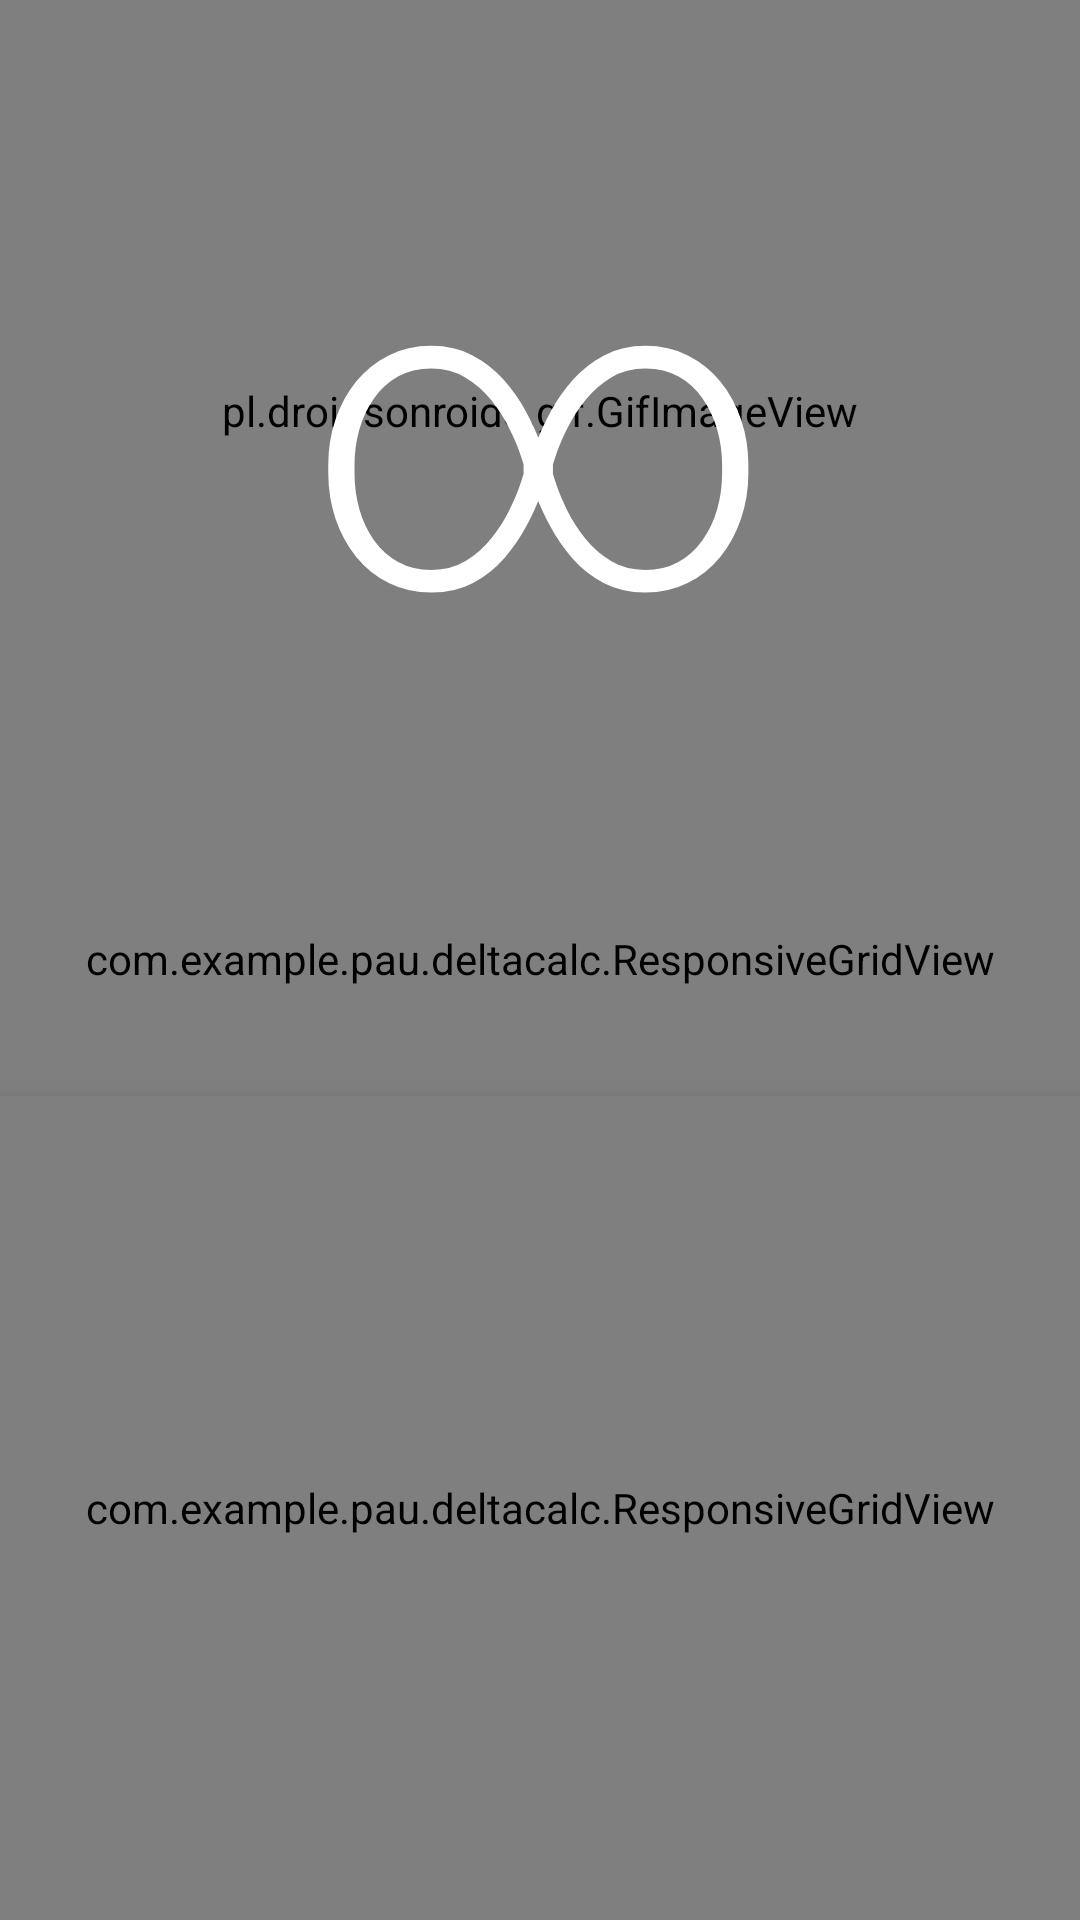

This screen was rendered from an Android layout file. Write that file and the resources it references.
<!-- AndroidManifest.xml: application theme deltaCalcTheme -->
<!-- res/layout/fragment_calculator.xml -->
<?xml version="1.0" encoding="utf-8"?>
<LinearLayout xmlns:android="http://schemas.android.com/apk/res/android"
    xmlns:tools="http://schemas.android.com/tools"
    android:layout_width="match_parent"
    android:layout_height="match_parent"
    android:orientation="vertical"
    tools:context="com.example.pau.deltacalc.CalculatorFragment">

    <include layout="@layout/calc_display"
        android:layout_width="match_parent"
        android:layout_height="0dp"
        android:layout_weight="3"/>

    <include layout="@layout/calc_pad_advanced"
        android:layout_width="match_parent"
        android:layout_height="0dp"
        android:layout_weight="1"/>

    <include layout="@layout/calc_pad_simple"
        android:layout_width="match_parent"
        android:layout_height="0dp"
        android:layout_weight="3"/>

</LinearLayout>
<!-- res/layout/calc_display.xml (included above) -->
<?xml version="1.0" encoding="utf-8"?>
<RelativeLayout xmlns:android="http://schemas.android.com/apk/res/android"
    android:layout_width="match_parent"
    android:layout_height="match_parent">

    <LinearLayout
        android:id="@+id/display"
        android:orientation="vertical"
        android:padding="@dimen/margin_large"
        android:elevation="@dimen/margin_small"
        android:visibility="gone"
        android:background="@android:color/background_light"
        android:layout_width="match_parent"
        android:layout_height="match_parent">

        <EditText
            style="@style/displayEditText"
            android:id="@+id/display_formula"
            android:textSize="@dimen/formula_text"
            android:gravity="start|top"
            android:layout_weight="1"/>

        <EditText
            style="@style/displayEditText"
            android:id="@+id/display_result"
            android:textSize="@dimen/result_hint"
            android:gravity="end|bottom"
            android:layout_weight="1"/>

    </LinearLayout>

    <RelativeLayout
        android:id="@+id/gif"
        android:layout_width="match_parent"
        android:layout_height="match_parent"
        android:background="@android:color/black">

        <pl.droidsonroids.gif.GifImageView
            android:src="@raw/mind_blown"
            android:layout_width="match_parent"
            android:layout_height="match_parent" />

        <TextView
            android:layout_width="wrap_content"
            android:layout_height="wrap_content"
            android:layout_gravity="center"
            android:text="∞"
            android:fontFamily="sans-serif-light"
            android:layout_centerInParent="true"
            android:textColor="@android:color/white"
            android:textSize="150sp"/>

    </RelativeLayout>

</RelativeLayout>
<!-- res/layout/calc_pad_advanced.xml (included above) -->
<?xml version="1.0" encoding="utf-8"?>
<com.example.pau.deltacalc.ResponsiveGridView xmlns:android="http://schemas.android.com/apk/res/android"
    android:layout_width="match_parent"
    android:layout_height="match_parent"
    android:padding="@dimen/margin_small"
    android:background="@color/colorAccent"
    android:rowCount="1"
    android:columnCount="2">

    <ImageButton
        style="@style/padTextButton"
        android:id="@+id/call"
        android:src="@drawable/ic_call"/>

    <Button
        style="@style/padTextButton"
        android:id="@+id/op_exp"
        android:textColor="@color/colorSecondaryText"
        android:text="@string/op_exp"/>

</com.example.pau.deltacalc.ResponsiveGridView>
<!-- res/layout/calc_pad_simple.xml (included above) -->
<?xml version="1.0" encoding="utf-8"?>
<com.example.pau.deltacalc.ResponsiveGridView
    xmlns:android="http://schemas.android.com/apk/res/android"
    android:id="@+id/pad"
    android:layout_width="match_parent"
    android:layout_height="match_parent"
    android:padding="@dimen/margin_small"
    android:elevation="@dimen/margin_small"
    android:background="@color/calculatorPad"
    android:rowCount="4"
    android:columnCount="5">

    <Button
        style="@style/padTextButton"
        android:id="@+id/dig_7"
        android:text="@string/dig_7"/>

    <Button
        style="@style/padTextButton"
        android:id="@+id/dig_8"
        android:text="@string/dig_8"/>

    <Button
        style="@style/padTextButton"
        android:id="@+id/dig_9"
        android:text="@string/dig_9"/>

    <ImageButton
        style="@style/padTextButton"
        android:id="@+id/del"
        android:src="@drawable/ic_backspace"/>

    <ImageButton
        style="@style/padTextButton"
        android:id="@+id/clr"
        android:src="@drawable/ic_clear"/>

    <Button
        style="@style/padTextButton"
        android:id="@+id/dig_4"
        android:text="@string/dig_4"/>

    <Button
        style="@style/padTextButton"
        android:id="@+id/dig_5"
        android:text="@string/dig_5"/>

    <Button
        style="@style/padTextButton"
        android:id="@+id/dig_6"
        android:text="@string/dig_6"/>

    <Button
        style="@style/padTextButton"
        android:id="@+id/op_mul"
        android:text="@string/op_mul"/>

    <Button
        style="@style/padTextButton"
        android:id="@+id/op_div"
        android:text="@string/op_div"/>

    <Button
        style="@style/padTextButton"
        android:id="@+id/dig_1"
        android:text="@string/dig_1"/>

    <Button
        style="@style/padTextButton"
        android:id="@+id/dig_2"
        android:text="@string/dig_2"/>

    <Button
        style="@style/padTextButton"
        android:id="@+id/dig_3"
        android:text="@string/dig_3"/>

    <Button
        style="@style/padTextButton"
        android:id="@+id/op_sum"
        android:text="@string/op_sum"/>

    <Button
        style="@style/padTextButton"
        android:id="@+id/op_sub"
        android:text="@string/op_sub"/>

    <Button
        style="@style/padTextButton"
        android:id="@+id/dig_0"
        android:text="@string/dig_0"/>

    <Button
        style="@style/padTextButton"
        android:id="@+id/dec_point"
        android:text="@string/dec_point"/>

    <Button
        style="@style/padTextButton"
        android:id="@+id/l_par"
        android:text="@string/l_par"/>

    <Button
        style="@style/padTextButton"
        android:id="@+id/r_par"
        android:text="@string/r_par"/>

    <Button
        style="@style/padTextButton"
        android:id="@+id/eq"
        android:text="@string/eq"/>


</com.example.pau.deltacalc.ResponsiveGridView>
<!-- resources referenced by this layout -->
<resources>
  <color name="calculatorPad">#546E7A</color>
  <color name="colorAccent">#26c6da</color>
  <color name="colorSecondaryText">#8A000000</color>
  <dimen name="formula_text">22sp</dimen>
  <dimen name="margin_large">16dp</dimen>
  <dimen name="margin_small">8dp</dimen>
  <dimen name="result_hint">30sp</dimen>
  <!-- drawable ic_backspace (drawable) -->
  <vector xmlns:android="http://schemas.android.com/apk/res/android"
          android:width="24dp"
          android:height="24dp"
          android:viewportWidth="24.0"
          android:viewportHeight="24.0">
      <path
          android:fillColor="@color/colorSecondaryTextDark"
          android:pathData="M21,11H6.83l3.58,-3.59L9,6l-6,6 6,6 1.41,-1.41L6.83,13H21z"/>
  </vector>
  <string name="dec_point">·</string>
  <string name="dig_0">0</string>
  <string name="dig_1">1</string>
  <string name="dig_2">2</string>
  <string name="dig_3">3</string>
  <string name="dig_4">4</string>
  <string name="dig_5">5</string>
  <string name="dig_6">6</string>
  <string name="dig_7">7</string>
  <string name="dig_8">8</string>
  <string name="dig_9">9</string>
  <string name="eq">=</string>
  <string name="l_par">(</string>
  <string name="op_div">÷</string>
  <string name="op_exp">^</string>
  <string name="op_mul">×</string>
  <string name="op_sub">-</string>
  <string name="op_sum">+</string>
  <string name="r_par">)</string>
  <style name="displayEditText" parent="@android:style/Widget.Material.Light.EditText">
                  <item name="android:layout_width">match_parent</item>
                  <item name="android:layout_height">wrap_content</item>
                  <item name="android:background">@android:color/transparent</item>
                  <item name="android:maxLines">1</item>
                  <item name="android:inputType">text</item>
                  <item name="android:scrollHorizontally">true</item>
                  <item name="android:focusable">true</item>
                  <item name="android:textIsSelectable">true</item>
                  <item name="android:fontFamily">sans-serif-light</item>
                  <item name="android:cursorVisible">false</item>
          </style>
  <style name="padTextButton" parent="@android:style/Widget.Material.Light.Button.Borderless">
                  <item name="android:background">@drawable/pad_button_background</item>
                  <item name="android:layout_width">wrap_content</item>
                  <item name="android:layout_height">wrap_content</item>
                  <item name="android:gravity">center</item>
                  <item name="android:textSize">@dimen/pad_button_text</item>
                  <item name="android:textColor">@color/colorPrimaryTextDark</item>
                  <item name="android:fontFamily">sans-serif-light</item>
                  <item name="android:onClick">onClick</item>
          </style>
  <style name="deltaCalcTheme" parent="Theme.AppCompat.Light.DarkActionBar">
          <item name="colorPrimary">@color/colorPrimary</item>
          <item name="colorPrimaryDark">@color/colorPrimaryDark</item>
          <item name="colorAccent">@color/colorAccent</item>
      </style>
  <color name="colorSecondaryTextDark">#B3FFFFFF</color>
  <!-- drawable pad_button_background (drawable) -->
  <?xml version="1.0" encoding="utf-8"?>
  <ripple xmlns:android="http://schemas.android.com/apk/res/android"
      xmlns:tools="http://schemas.android.com/tools"
      android:color="@color/colorButtonRipple"/>
  <dimen name="pad_button_text">28sp</dimen>
  <color name="colorPrimaryTextDark">#FFFFFFFF</color>
  <color name="colorPrimary">#009688</color>
  <color name="colorPrimaryDark">#006064</color>
  <color name="colorButtonRipple">#33FFFFFF</color>
</resources>
